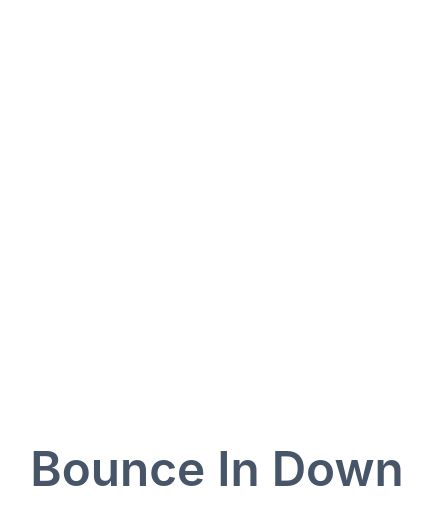
t = 0.00 s
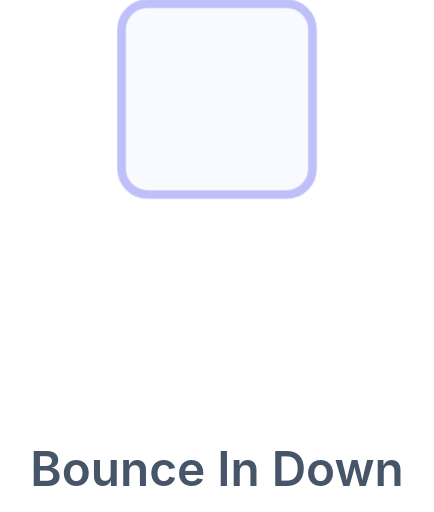
t = 0.33 s
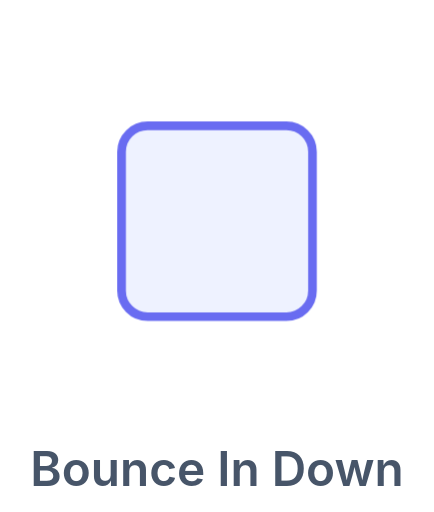
t = 0.98 s
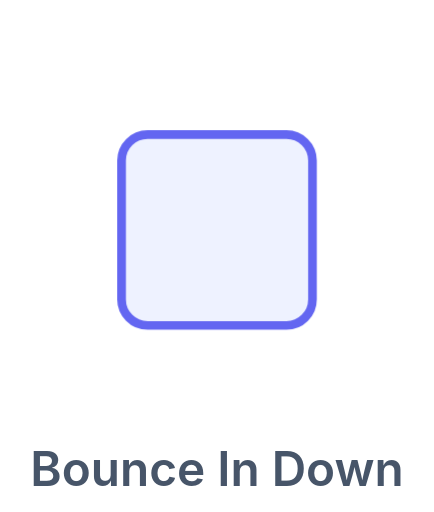
t = 1.30 s
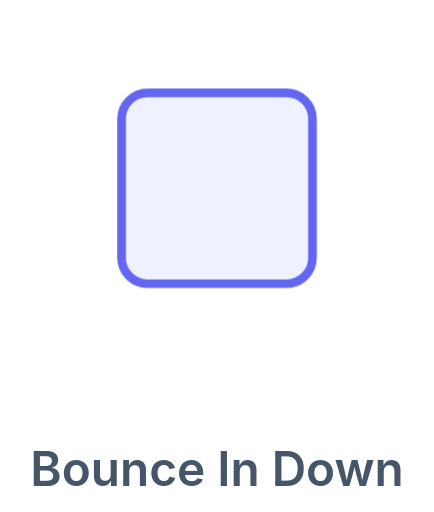
t = 1.69 s
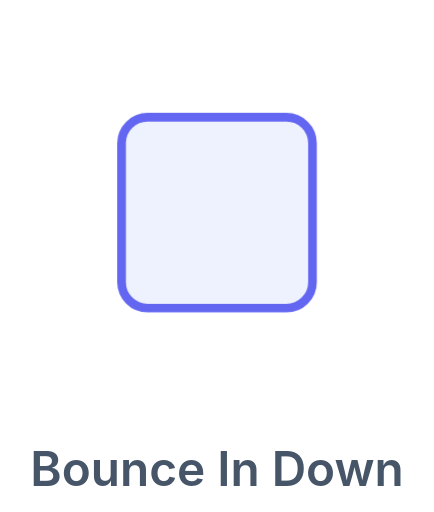
t = 2.21 s

The animated SVG that drew these frames (rendered in a browser with its animation timeline set to each time). Animation: 1 CSS @keyframes rule; one cycle of 2.60 s, repeats indefinitely.

<svg xmlns="http://www.w3.org/2000/svg" viewBox="0 0 100 118"><style>.b{transform-box:fill-box;transform-origin:50% 50%;animation:fx 2.6s ease infinite}@keyframes fx{0%{transform:translateY(-45px);opacity:0}50%{transform:translateY(6px);opacity:1}70%{transform:translateY(-4px)}85%{transform:translateY(2px)}92%{transform:translateY(0);opacity:1}100%{transform:translateY(0);opacity:0}}</style><rect class="b" x="28" y="25" width="44" height="44" rx="6" fill="#eef2ff" stroke="#6366f1" stroke-width="2"/><text x="50" y="112" text-anchor="middle" font-family="-apple-system,Segoe UI,Roboto,Arial,sans-serif" font-size="11" font-weight="600" fill="#475569">Bounce In Down</text></svg>
